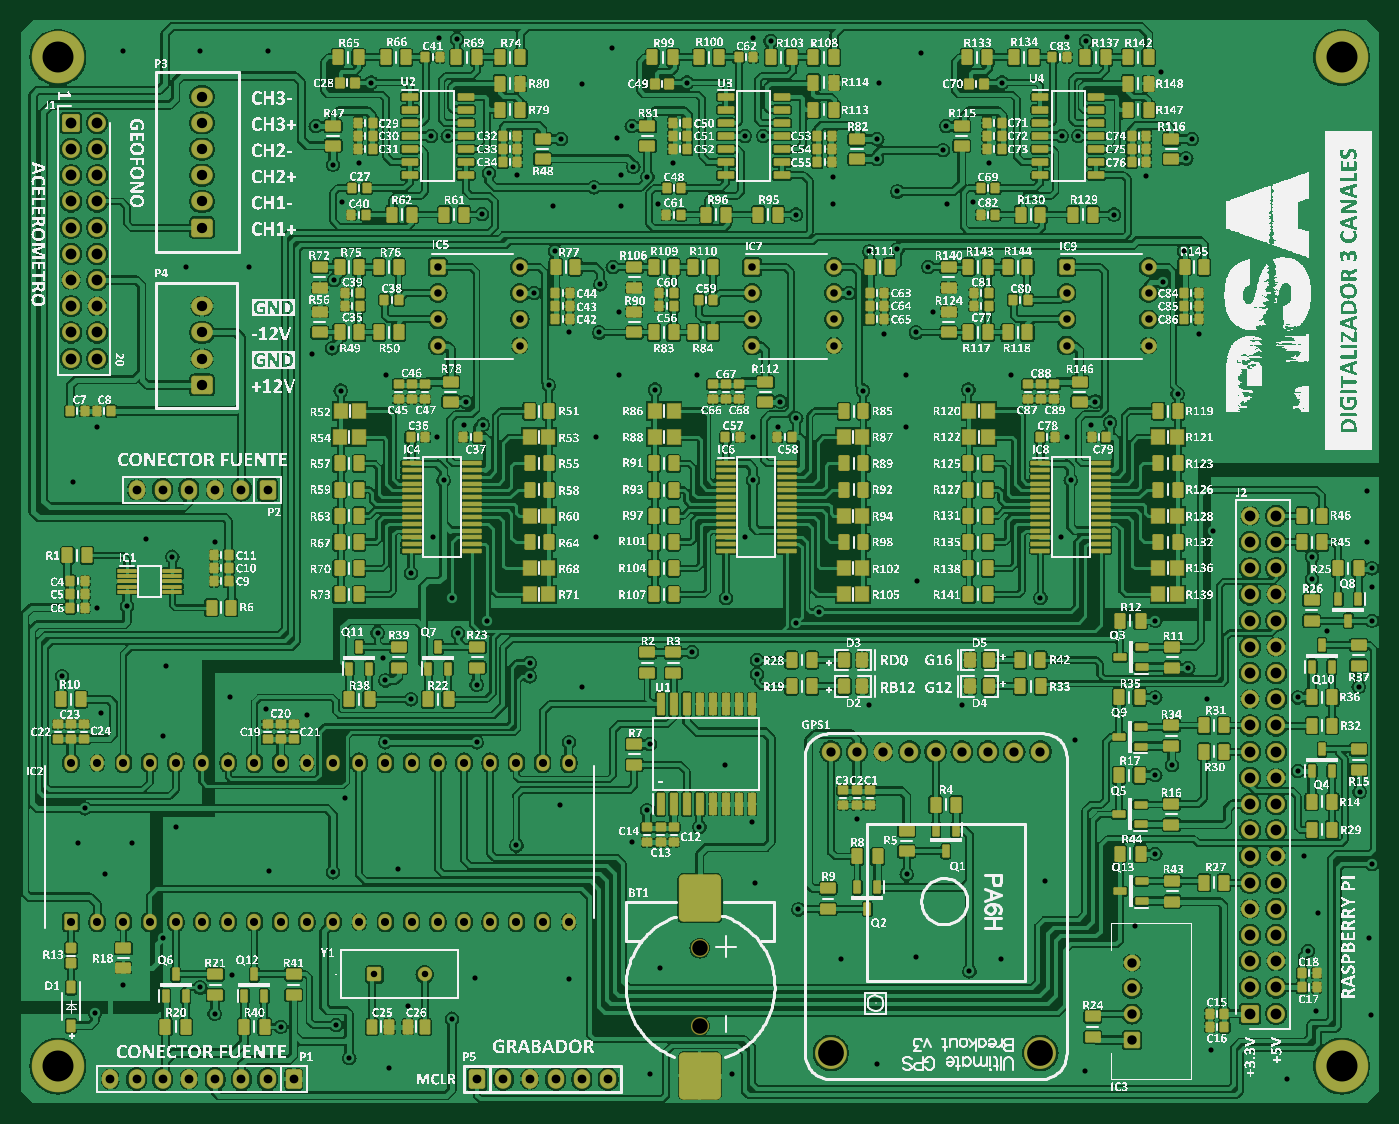
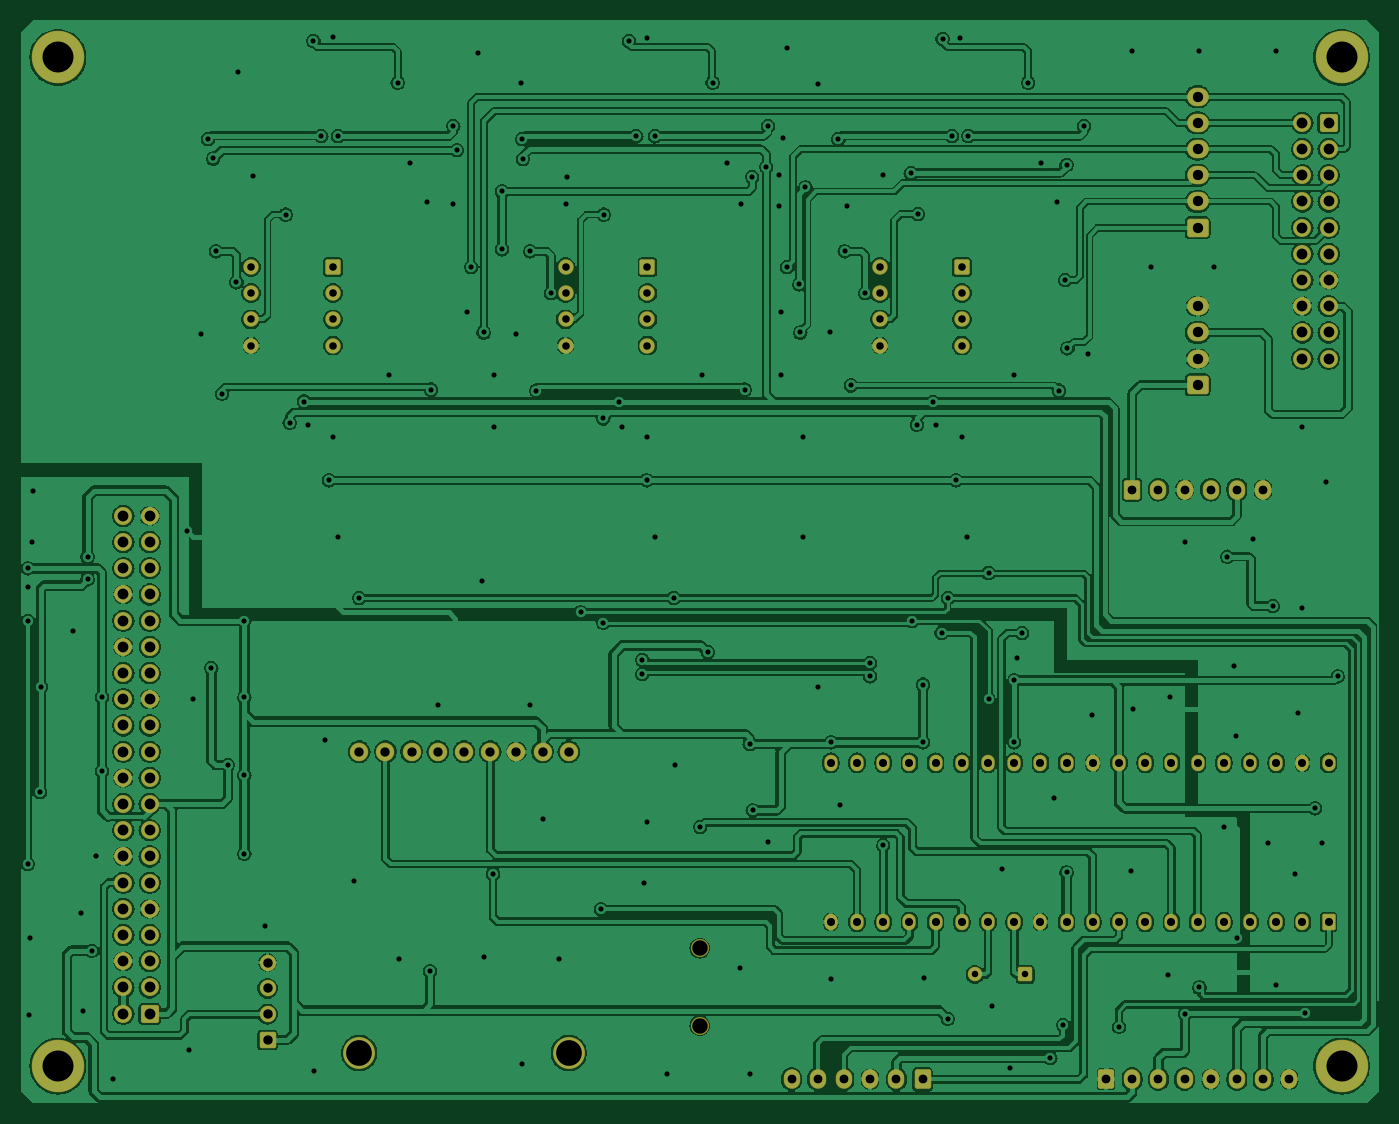
Circuit board: 7 layer files. Board 131.7 x 105.0 mm.
- bottom_copper: Digitalizador_RPi.GBL (219141 bytes)
- bottom_mask: Digitalizador_RPi.GBS (6615 bytes)
- top_copper: Digitalizador_RPi.GTL (568552 bytes)
- top_silk: Digitalizador_RPi.GTO (4032268 bytes)
- paste: Digitalizador_RPi.GTP (19883 bytes)
- top_mask: Digitalizador_RPi.GTS (26346 bytes)
- drill: Digitalizador_RPi.drl (4297 bytes)

=== bottom_copper: Digitalizador_RPi.GBL (219141 bytes, source omitted) ===
=== bottom_mask: Digitalizador_RPi.GBS (6615 bytes, source withheld) ===
=== top_copper: Digitalizador_RPi.GTL (568552 bytes, source omitted) ===
=== top_silk: Digitalizador_RPi.GTO (4032268 bytes, source omitted) ===
=== paste: Digitalizador_RPi.GTP (19883 bytes, source omitted) ===
=== top_mask: Digitalizador_RPi.GTS (26346 bytes, source omitted) ===
=== drill: Digitalizador_RPi.drl ===
G92
M48
INCH,LZ
FMAT,2
T01C0.0197
T02C0.0248
T03C0.0287
T04C0.0309
T05C0.0335
T06C0.0354
T07C0.0358
T08C0.0394
T09C0.0413
T10C0.0984
T11C0.1181
T12C0.0591
DETECT,ON
%
G90
T01
X002913Y003543
X004Y0046
X006929Y0045
X00748Y0035
X008133Y00498
X01Y003
X009555Y008934
X004314Y01
X00225
X003291Y008819
X0055Y006378
X012126Y003071
X012622Y0018
X014146Y001417
X014854Y0038
X016535Y003307
X017426Y004863
X012Y008898
X014469Y009037
X019Y009921
X021Y004835
X02448Y005253
X024094Y001181
X027244
X029764Y00748
X028112Y0085
X0234Y010071
X032772Y001579
X031388Y005589
X036291Y005118
X0375Y005589
X039188Y008567
X033894Y008819
X034252Y005651
X040713Y001314
X045512Y002126
X048405Y001
X049528Y003622
X049213Y005906
X049606Y007352
X049055Y0095
X043386Y009606
X042598Y00685
X0516Y003465
X051548Y006378
X051654Y009213
X051181Y011968
X051146Y015984
X051654Y0185
Y019773
X049921Y01811
X048819Y012756
Y015571
X04937Y020079
X044646Y016693
X04535Y015517
X043386Y015571
Y0185
X040315Y013937
X043386Y012606
X044016Y012992
X039Y01937
X030551Y018819
X034306Y02
X036Y015276
X032472
X032Y010945
X028Y0108
X025984Y01063
X02398Y01126
X024094Y013787
X026946Y013
X028191Y016457
X028189Y017008
X0257Y0173
X027Y01937
X029685Y018425
X0215Y015957
X020662Y01148
X021Y013858
X0195Y016378
Y016882
X01748Y016063
Y013858
X014
Y01622
X013894Y017078
X013701Y018032
X016772
X017893Y018481
X016535Y01937
X01498Y0155
X011024Y014882
X012469Y01174
X009449Y015118
X008066Y015571
X006Y01063
X004134Y019055
X003Y018976
X001654Y016378
X00315Y014961
X005523Y014106
X005617Y016787
X00252Y011339
X005866Y020945
X004879Y021617
X002087Y023806
X003Y025906
X00748Y0215
X01498Y020315
X0158Y0217
X01622Y023858
X015984Y0255
X01699Y025984
X017717
X017087Y02685
X011968Y028898
X011201Y028661
X012291Y027283
X014016Y027874
X020236Y02748
X021024Y0295
X022161
X022913Y027874
X024291Y027323
X025906Y027874
X029068Y026866
X028976Y025906
X029685Y02622
X028031Y025512
Y023858
X027717Y021685
X022047
Y025512
X034252Y0295
X03302Y029449
X033858Y027874
Y025906
X032236Y027283
X036252Y027323
X03788Y027874
X04Y025512
X0398Y0217
X04937Y020945
X041102Y026866
X040945Y025984
X041654Y026063
X040157Y023858
X045591Y021941
X044236Y027165
X045039Y029449
X051654Y0205
X051483Y0215
X051463Y023465
X043685Y031417
X044472Y032598
X044567Y036142
X043045Y035459
X041811Y034
X040446Y037
X044776Y036882
X043622Y039449
X031087Y035433
X031102Y034409
X032472Y032598
X033543Y032677
X034724Y032
X034882Y030287
X03643Y034488
X035433Y034409
X035276Y036457
X032756Y036126
X033543Y034882
X031685Y031
X037048Y035984
X037532Y03904
X039816Y037
X032835Y03904
X032776Y036882
X035406Y037382
X020472Y032598
X020394Y034331
X022677Y032
X022205Y031339
X022913Y030287
X021969Y035039
X022992Y035512
X023465Y035827
X024Y035433
X024409Y034409
X022992Y034331
X02498Y035984
X02967Y034
X028425Y037
X027717
X025512Y03904
X0234Y037374
X022835Y036929
X021496Y038976
X020709Y036882
X019685Y031
X01902Y035512
X017953Y035591
X017681Y034016
X012362Y034488
X012Y035906
X01298Y035984
X012047Y031496
X016378Y037
X015748
X013465Y03904
X011339Y037382
X008781Y032004
X006374
X0095Y04025
X006929
X004Y040242
X016063Y040755
X016732Y040709
X02802Y040755
X028701Y04063
X022654Y040359
X04Y040787
X034447Y040185
X040748Y04063
T02
X013579Y005
X0155
T03
X016Y029
Y03
X019126
Y029
X028
Y03
X031126
Y029
X04
Y03
X043126
Y029
X04Y031
Y032
X043126
Y031
X031126Y032
Y031
X028
Y032
X016Y031
Y032
X019126
Y031
T04
X006Y007
X007
X008
X009
X01
X002
X003
X004
X005
X011
X012
X013
X014
X015
X016
X017
X018
X019
X02
X021
Y013075
X02
X019
X018
X017
X016
X015
X014
X013
X012
X011
X01
X009
X008
X007
X006
X005
X004
X003
X002
T05
X0035Y001
X0045
X0055
X0065
X0075
X0085
X0095
X0105
X0175
X0185
X0195
X0205
X0215
X0225
X0055Y0235
X0045
X0065
X0075
X0085
X0095
T06
X037Y0135
X038
X039
X036
X035
X034
X033
X032
X031
T07
X0425Y0025
Y003484
Y004469
Y005453
T08
X007Y0275
Y0285
Y0295
Y0305
Y0335
Y0345
Y0355
Y0365
Y0375
Y0385
T09
X047Y0035
X048
Y0045
X047
Y0055
X048
Y0065
X047
Y0075
X048
Y0085
X047
Y0095
X048
Y0105
X047
Y0115
X048
Y0125
X047
Y0135
X048
Y0145
X047
Y0155
X048
Y0165
X047
Y0175
X048
Y0185
X047
Y0195
X048
X003Y0285
Y0295
X002
Y0285
X048Y0205
X047
Y0225
Y0215
X048
Y0225
X003Y0305
Y0315
Y0325
Y0335
Y0345
Y0355
Y0365
X002
Y0355
Y0345
Y0335
Y0325
Y0315
Y0305
X003Y0375
X002
T10
X031Y002
X039
T11
X0015Y0015
X0505
Y04
X0015
T12
X026Y003047
Y006
M30

